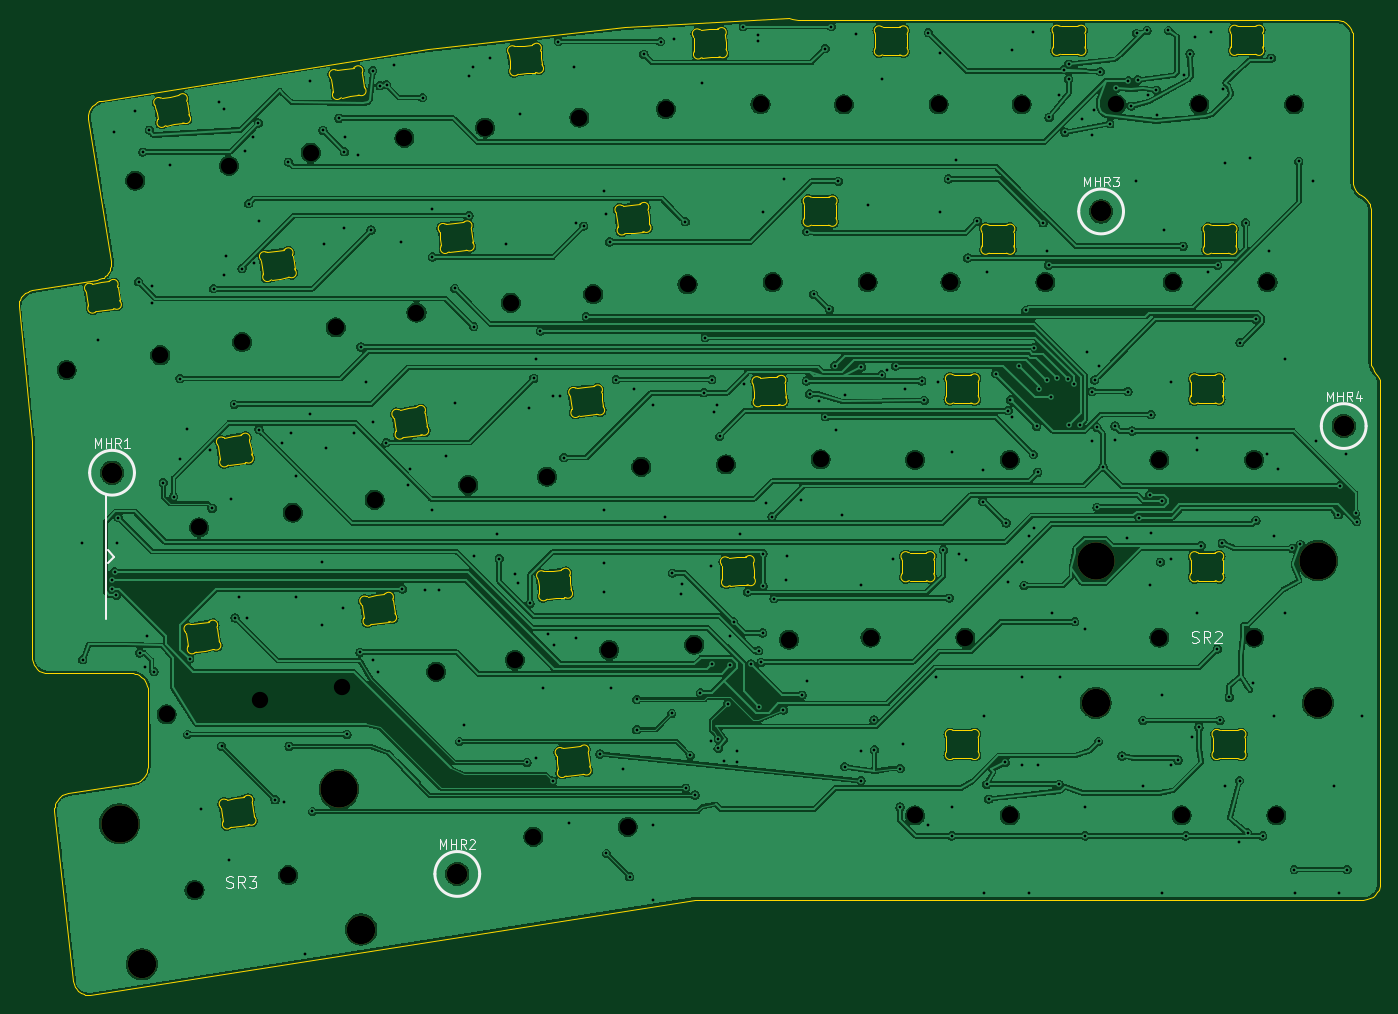
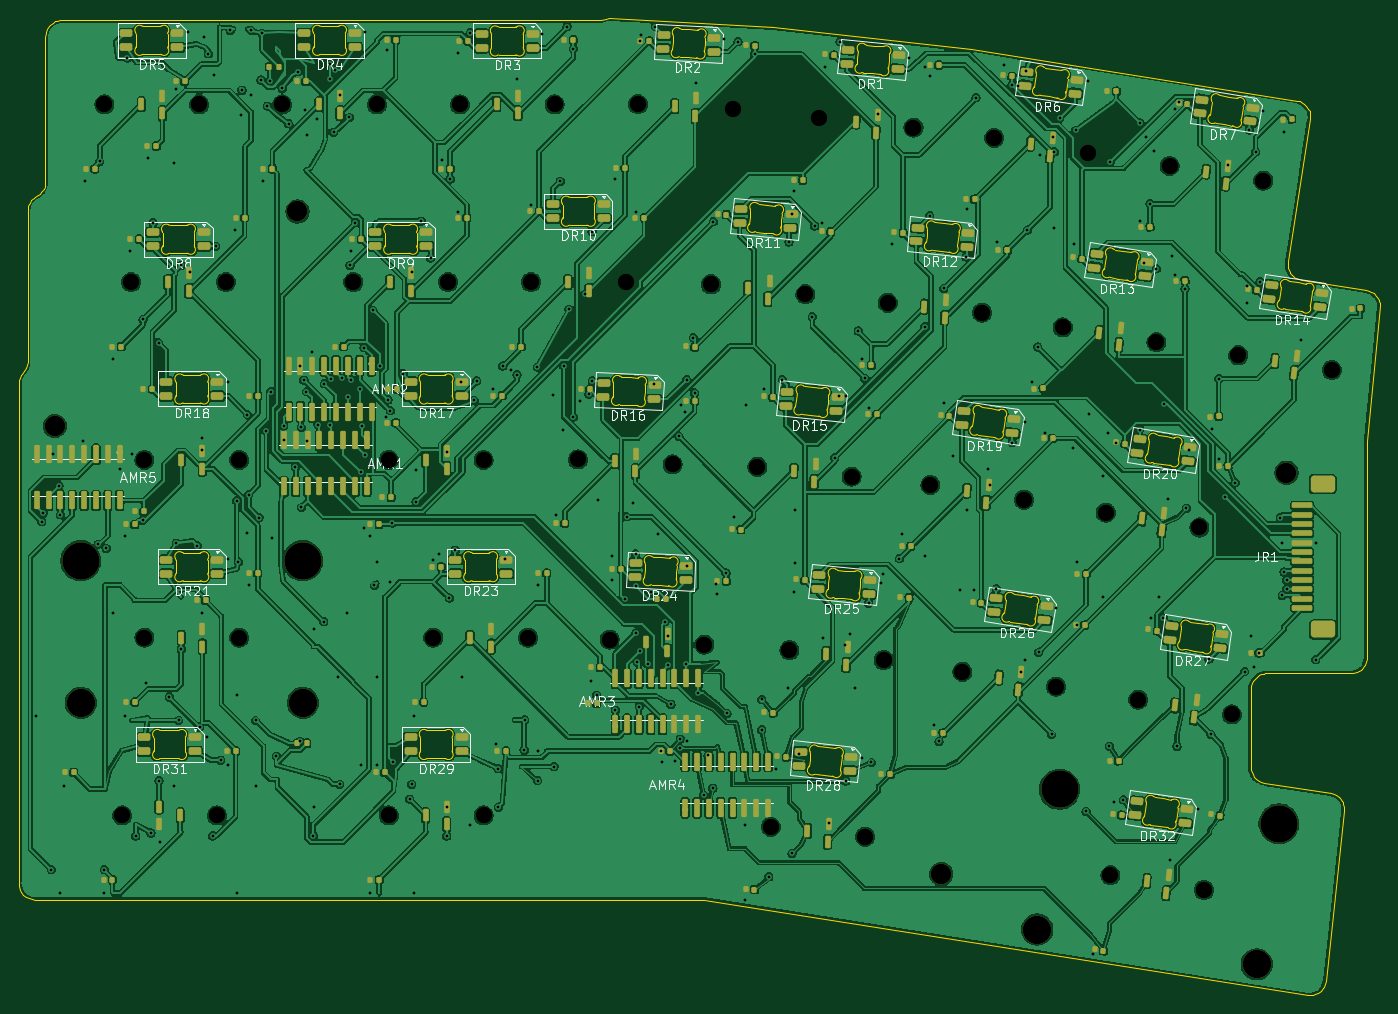
Circuit board: 9 layer files. Board 145.9 x 104.7 mm.
- bottom_copper: Symm60HE-wkl-Right-B_Cu.gbl (845008 bytes)
- bottom_mask: Symm60HE-wkl-Right-B_Mask.gbs (25328 bytes)
- bottom_silk: Symm60HE-wkl-Right-B_Silkscreen.gbo (111632 bytes)
- outline: Symm60HE-wkl-Right-Edge_Cuts.gm1 (47995 bytes)
- top_copper: Symm60HE-wkl-Right-F_Cu.gtl (523762 bytes)
- top_mask: Symm60HE-wkl-Right-F_Mask.gts (993 bytes)
- top_silk: Symm60HE-wkl-Right-F_Silkscreen.gto (11238 bytes)
- drill: Symm60HE-wkl-Right-NPTH.drl (1711 bytes)
- drill: Symm60HE-wkl-Right-PTH.drl (7086 bytes)

=== bottom_copper: Symm60HE-wkl-Right-B_Cu.gbl (845008 bytes, source omitted) ===
=== bottom_mask: Symm60HE-wkl-Right-B_Mask.gbs (25328 bytes, source omitted) ===
=== bottom_silk: Symm60HE-wkl-Right-B_Silkscreen.gbo (111632 bytes, source omitted) ===
=== outline: Symm60HE-wkl-Right-Edge_Cuts.gm1 (47995 bytes, source omitted) ===
=== top_copper: Symm60HE-wkl-Right-F_Cu.gtl (523762 bytes, source omitted) ===
=== top_mask: Symm60HE-wkl-Right-F_Mask.gts ===
%TF.GenerationSoftware,KiCad,Pcbnew,10.0.5*%
%TF.CreationDate,2026-09-21T10:22:09-04:00*%
%TF.ProjectId,Symm60HE-wkl-Right,53796d6d-3630-4484-952d-776b6c2d5269,rev?*%
%TF.SameCoordinates,Original*%
%TF.FileFunction,Soldermask,Top*%
%TF.FilePolarity,Negative*%
%FSLAX46Y46*%
G04 Gerber Fmt 4.6, Leading zero omitted, Abs format (unit mm)*
G04 Created by KiCad (PCBNEW 10.0.5) date 2026-09-21 10:22:09*
%MOMM*%
%LPD*%
G01*
G04 APERTURE LIST*
%ADD10C,2.200000*%
%ADD11C,3.048000*%
%ADD12C,3.987800*%
G04 APERTURE END LIST*
D10*
%TO.C,MHR3*%
X273000000Y-21000000D03*
%TD*%
D11*
%TO.C,SR3*%
X193708236Y-97961518D03*
D12*
X191324175Y-82909148D03*
D11*
X170188907Y-101686614D03*
D12*
X167804846Y-86634244D03*
%TD*%
D10*
%TO.C,MHR4*%
X299000000Y-44000000D03*
%TD*%
%TO.C,MHR2*%
X204000000Y-92000000D03*
%TD*%
D11*
%TO.C,SR2*%
X296227250Y-73660000D03*
D12*
X296227250Y-58420000D03*
D11*
X272414750Y-73660000D03*
D12*
X272414750Y-58420000D03*
%TD*%
D10*
%TO.C,MHR1*%
X167000000Y-49000000D03*
%TD*%
M02*

=== top_silk: Symm60HE-wkl-Right-F_Silkscreen.gto (11238 bytes, source omitted) ===
=== drill: Symm60HE-wkl-Right-NPTH.drl ===
M48
; DRILL file KiCad 10.0.5 date 2026-09-21T10:22:10
; FORMAT={-:-/ absolute / metric / decimal}
; #@! TF.CreationDate,2026-09-21T10:22:10-04:00
; #@! TF.GenerationSoftware,Kicad,Pcbnew,10.0.5
; #@! TF.FileFunction,NonPlated,1,2,NPTH
FMAT,2
METRIC
; #@! TA.AperFunction,NonPlated,NPTH,ComponentDrill
T1C1.750
; #@! TA.AperFunction,NonPlated,NPTH,ComponentDrill
T2C2.200
; #@! TA.AperFunction,NonPlated,NPTH,ComponentDrill
T3C3.048
; #@! TA.AperFunction,NonPlated,NPTH,ComponentDrill
T4C3.988
%
G90
G05
T1
X162.132Y-37.995
X169.489Y-17.696
X172.167Y-36.406
X172.858Y-74.906
X175.838Y-93.72
X176.331Y-54.87
X179.524Y-16.107
X180.942Y-35.007
X182.893Y-73.316
X185.873Y-92.13
X186.366Y-53.28
X188.293Y-14.704
X190.976Y-33.418
X191.696Y-71.921
X195.135Y-51.892
X198.327Y-13.115
X199.625Y-31.847
X201.731Y-70.332
X205.169Y-50.303
X206.976Y-12.009
X209.73Y-30.785
X210.167Y-69.069
X212.159Y-88.014
X213.607Y-49.426
X217.081Y-10.947
X218.568Y-29.863
X220.272Y-68.007
X222.263Y-86.952
X223.711Y-48.364
X226.351Y-10.034
X228.673Y-28.801
X229.397Y-67.416
X232.789Y-48.104
X236.497Y-9.502
X237.808Y-28.575
X239.543Y-66.884
X242.935Y-47.572
X245.428Y-9.525
X247.968Y-28.575
X248.285Y-66.675
X253.047Y-47.625
X253.047Y-85.725
X255.588Y-9.525
X256.858Y-28.575
X258.445Y-66.675
X263.207Y-47.625
X263.207Y-85.725
X264.478Y-9.525
X267.018Y-28.575
X274.638Y-9.525
X279.241Y-47.625
X279.241Y-66.675
X280.67Y-28.575
X281.623Y-85.725
X283.528Y-9.525
X289.401Y-47.625
X289.401Y-66.675
X290.83Y-28.575
X291.783Y-85.725
X293.688Y-9.525
T2
X167.0Y-49.0
X204.0Y-92.0
X273.0Y-21.0
X299.0Y-44.0
T3
X170.189Y-101.687
X193.708Y-97.962
X272.415Y-73.66
X296.227Y-73.66
T4
X167.805Y-86.634
X191.324Y-82.909
X272.415Y-58.42
X296.227Y-58.42
M30

=== drill: Symm60HE-wkl-Right-PTH.drl (7086 bytes, source omitted) ===
